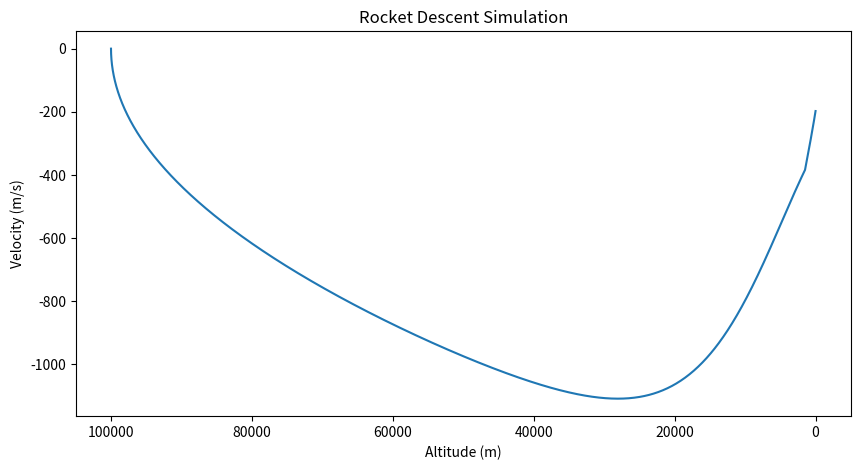
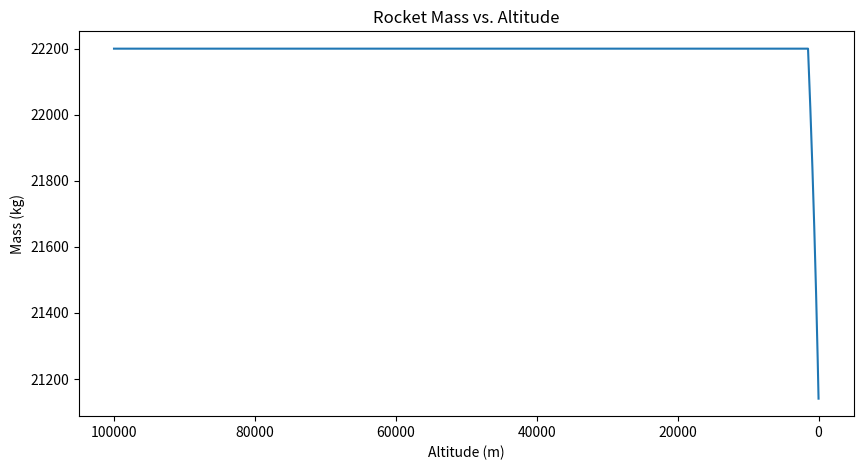

Write Python code to recreate these figures, in order.
import numpy as np
import matplotlib.pyplot as plt

# Constants
G = 6.67430e-11  # Gravitational constant, m^3 kg^-1 s^-2
M_earth = 5.972e24  # Earth's mass, kg
R_earth = 6371000  # Earth's radius, m

rho_0 = 1.225  # Sea-level air density, kg/m^3
Cd = 0.75  # Drag coefficient
A = 10.75  # Rocket's cross-sectional area, m^2
m0 = 22200.0  # Initial rocket mass, kg
mair = 4.81e-26 #the average mass of air per unit
fuel_mass = 41000.0  # Fuel mass, kg
F_thrust = 600000.0  # Thrust force, N
v_exhaust = 3000.0  # Exhaust velocity, m/s
T = 288.15  # Temperature, K
k = 1.38e-23  # Boltzmann constant, J/K
h_activation = 1500  # Altitude to activate thrust, m

# Function to calculate air density as a function of altitude
def air_density(h):
    return rho_0 * np.exp(-mair * 9.81 * h / (k * T))

# Simulation time step and total time
dt = 0.1  # Time step, s
time_total = 500.0  # Total simulation time, s

# Initial conditions
y = R_earth + 100000.0  # Initial altitude, m
v = 0.0  # Initial velocity, m/s
m = m0  # Initial mass, kg
fuel_consumed = 0.0  # Initial fuel consumption

# Data storage
altitude_data = []
velocity_data = []
mass_data = []

# Main simulation loop
for t in np.arange(0, time_total, dt):
    altitude_data.append(y - R_earth)
    velocity_data.append(v)
    mass_data.append(m)

    # Calculate gravity at the current altitude
    g = G * M_earth / y**2

    # Calculate air drag
    drag = 0.5 * air_density(y - R_earth) * A * Cd * v**2
    drag *= np.sign(v)  # Ensure drag is opposite to velocity direction

    # Calculate thrust: apply only when below activation altitude and fuel remains
    if y - R_earth <= h_activation and fuel_consumed < fuel_mass:
        thrust = F_thrust
        dm_dt = F_thrust / v_exhaust  # Fuel consumption rate
    else:
        thrust = 0
        dm_dt = 0

    # Update velocity and altitude
    dv = (thrust - drag - m * g) / m * dt
    v += dv
    dy = v * dt
    y += dy

    # Update rocket mass due to fuel consumption
    dm = dm_dt * dt
    m -= dm
    fuel_consumed += dm

    # End simulation if rocket reaches the ground
    if y <= R_earth:
        break

# Plot velocity vs. altitude
plt.figure(figsize=(10, 5))
plt.plot(altitude_data, velocity_data)
plt.xlabel("Altitude (m)")
plt.ylabel("Velocity (m/s)")
plt.title("Rocket Descent Simulation")
plt.gca().invert_xaxis()  # Invert x-axis from high to low altitude
plt.show()

# Plot mass vs. altitude
plt.figure(figsize=(10, 5))
plt.plot(altitude_data, mass_data)
plt.xlabel("Altitude (m)")
plt.ylabel("Mass (kg)")
plt.title("Rocket Mass vs. Altitude")
plt.gca().invert_xaxis()  # Invert x-axis from high to low altitude
plt.show()
